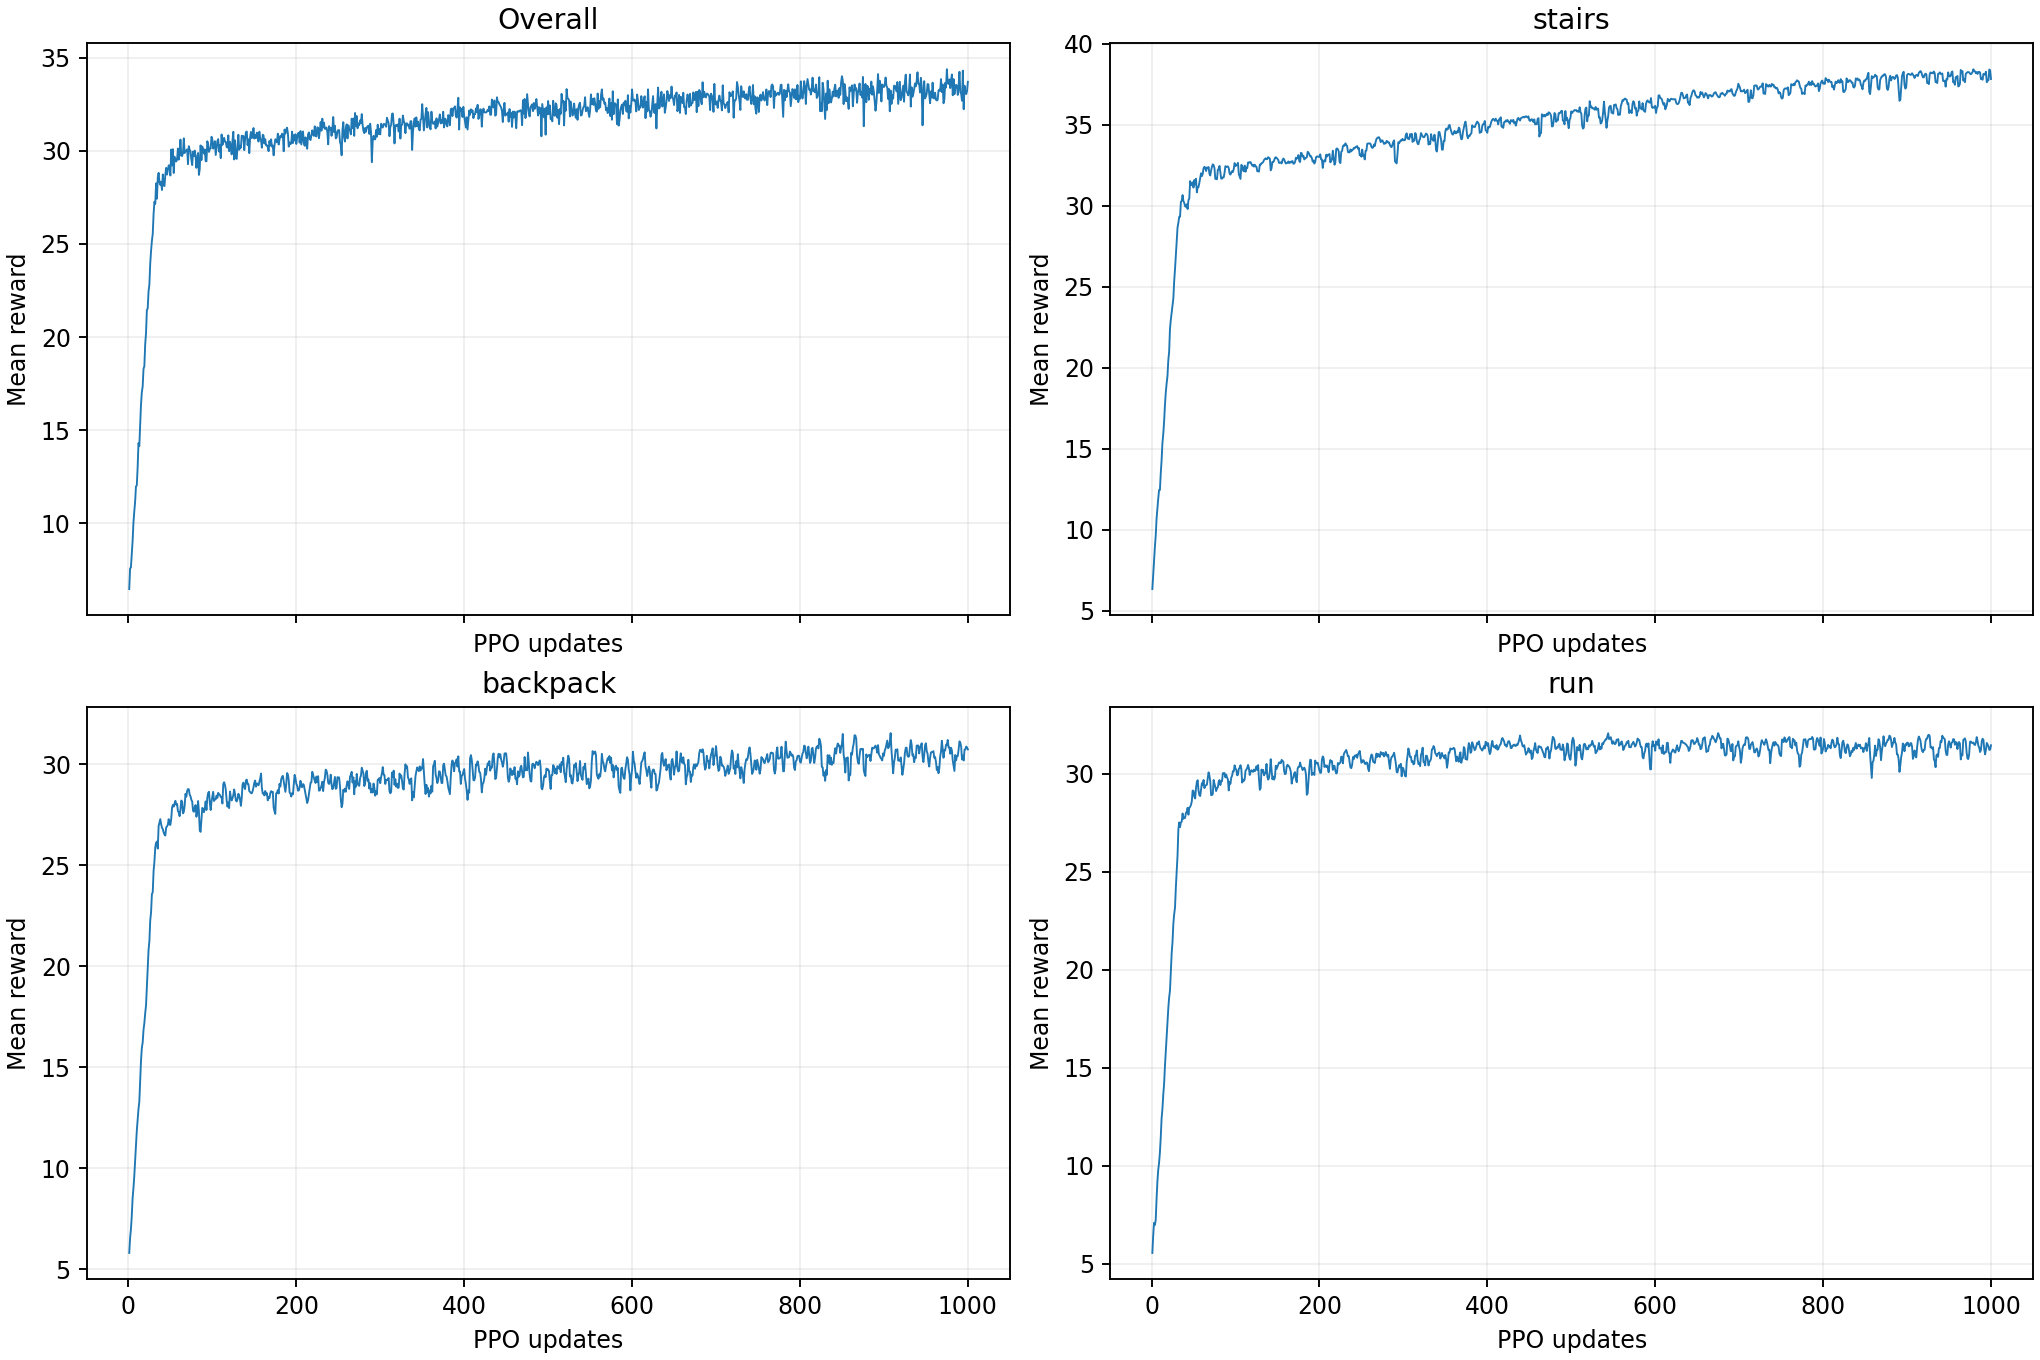

The data file committed next to this chart (first rows):
update, session_id, mean_reward, window_episodes, stairs_mean_reward, stairs_window_episodes, backpack_mean_reward, backpack_window_episodes, run_mean_reward, run_window_episodes
1, 2d66372b05d54e22940afcee4c449c0a, 6.48, 100, 6.326, 100, 5.801, 100, 5.548, 100
2, 2d66372b05d54e22940afcee4c449c0a, 7.579, 100, 7.18, 100, 6.534, 100, 6.436, 100
3, 2d66372b05d54e22940afcee4c449c0a, 7.643, 100, 8.071, 100, 6.972, 100, 7.084, 100
4, 2d66372b05d54e22940afcee4c449c0a, 8.311, 100, 8.914, 100, 7.623, 100, 6.971, 100
5, 2d66372b05d54e22940afcee4c449c0a, 9.052, 100, 9.618, 100, 8.501, 100, 7.221, 100
6, 2d66372b05d54e22940afcee4c449c0a, 10.04, 100, 10.66, 100, 9.001, 100, 8.278, 100
7, 2d66372b05d54e22940afcee4c449c0a, 10.64, 100, 11.33, 100, 9.606, 100, 9.176, 100
8, 2d66372b05d54e22940afcee4c449c0a, 11.16, 100, 11.91, 100, 10.35, 100, 9.781, 100
9, 2d66372b05d54e22940afcee4c449c0a, 11.99, 100, 12.44, 100, 11.04, 100, 10.15, 100
10, 2d66372b05d54e22940afcee4c449c0a, 12.05, 100, 12.44, 100, 11.85, 100, 10.67, 100
11, 2d66372b05d54e22940afcee4c449c0a, 12.99, 100, 13.46, 100, 12.4, 100, 11.45, 100
12, 2d66372b05d54e22940afcee4c449c0a, 14.31, 100, 14.27, 100, 12.92, 100, 12.4, 100
13, 2d66372b05d54e22940afcee4c449c0a, 14.16, 100, 15.34, 100, 13.28, 100, 12.9, 100
14, 2d66372b05d54e22940afcee4c449c0a, 15.28, 100, 15.89, 100, 14.28, 100, 13.62, 100
15, 2d66372b05d54e22940afcee4c449c0a, 16.38, 100, 16.67, 100, 15.3, 100, 14.18, 100
16, 2d66372b05d54e22940afcee4c449c0a, 17.04, 100, 17.69, 100, 15.96, 100, 15.08, 100
17, 2d66372b05d54e22940afcee4c449c0a, 17.35, 100, 18.47, 100, 16.21, 100, 15.85, 100
18, 2d66372b05d54e22940afcee4c449c0a, 18.3, 100, 19.01, 100, 16.84, 100, 16.69, 100
19, 2d66372b05d54e22940afcee4c449c0a, 18.44, 100, 19.47, 100, 17.17, 100, 17.29, 100
20, 2d66372b05d54e22940afcee4c449c0a, 19.61, 100, 20.44, 100, 17.66, 100, 18.03, 100
21, 2d66372b05d54e22940afcee4c449c0a, 20.21, 100, 20.97, 100, 18.06, 100, 18.58, 100
22, 2d66372b05d54e22940afcee4c449c0a, 21.45, 100, 22.39, 100, 18.93, 100, 18.93, 100
23, 2d66372b05d54e22940afcee4c449c0a, 21.54, 100, 22.95, 100, 19.83, 100, 19.9, 100
24, 2d66372b05d54e22940afcee4c449c0a, 22.45, 100, 23.42, 100, 20.79, 100, 20.82, 100
25, 2d66372b05d54e22940afcee4c449c0a, 22.82, 100, 23.83, 100, 21.23, 100, 21.41, 100
26, 2d66372b05d54e22940afcee4c449c0a, 23.94, 100, 24.27, 100, 22.25, 100, 22.33, 100
27, 2d66372b05d54e22940afcee4c449c0a, 24.63, 100, 25.33, 100, 22.67, 100, 22.83, 100
28, 2d66372b05d54e22940afcee4c449c0a, 25.17, 100, 26.08, 100, 23.56, 100, 23.17, 100
29, 2d66372b05d54e22940afcee4c449c0a, 25.54, 100, 26.95, 100, 23.66, 100, 24.2, 100
30, 2d66372b05d54e22940afcee4c449c0a, 26.61, 100, 27.84, 100, 24.71, 100, 25.02, 100
31, 2d66372b05d54e22940afcee4c449c0a, 27.27, 100, 28.64, 100, 25.17, 100, 25.83, 100
32, 2d66372b05d54e22940afcee4c449c0a, 27.15, 100, 28.94, 100, 25.88, 100, 27.17, 100
33, 2d66372b05d54e22940afcee4c449c0a, 28.25, 100, 29.3, 100, 26.11, 100, 27.51, 100
34, 2d66372b05d54e22940afcee4c449c0a, 27.43, 100, 29.31, 100, 26.16, 100, 27.27, 100
35, 2d66372b05d54e22940afcee4c449c0a, 28.57, 100, 30.22, 100, 25.82, 100, 27.52, 100
36, 2d66372b05d54e22940afcee4c449c0a, 28.82, 100, 30.3, 100, 26.93, 100, 27.55, 100
37, 2d66372b05d54e22940afcee4c449c0a, 28.3, 100, 30.65, 100, 27.1, 100, 27.97, 100
38, 2d66372b05d54e22940afcee4c449c0a, 28.17, 100, 30.28, 100, 27.27, 100, 27.69, 100
39, 2d66372b05d54e22940afcee4c449c0a, 28.34, 100, 30.17, 100, 27.02, 100, 27.75, 100
40, 2d66372b05d54e22940afcee4c449c0a, 27.9, 100, 29.96, 100, 26.84, 100, 27.74, 100
41, 2d66372b05d54e22940afcee4c449c0a, 28.73, 100, 29.92, 100, 26.78, 100, 28, 100
42, 2d66372b05d54e22940afcee4c449c0a, 28.15, 100, 30.07, 100, 26.62, 100, 28.06, 100
43, 2d66372b05d54e22940afcee4c449c0a, 28.11, 100, 29.78, 100, 26.5, 100, 28.26, 100
44, 2d66372b05d54e22940afcee4c449c0a, 28.72, 100, 30.34, 100, 26.46, 100, 27.9, 100
45, 2d66372b05d54e22940afcee4c449c0a, 29.08, 100, 30.43, 100, 26.86, 100, 28.25, 100
46, 2d66372b05d54e22940afcee4c449c0a, 28.72, 100, 31.51, 100, 26.91, 100, 28.3, 100
47, 2d66372b05d54e22940afcee4c449c0a, 28.97, 100, 31.28, 100, 27, 100, 28.4, 100
48, 2d66372b05d54e22940afcee4c449c0a, 29.22, 100, 31.26, 100, 27.27, 100, 28.59, 100
49, 2d66372b05d54e22940afcee4c449c0a, 29.21, 100, 31.44, 100, 27.01, 100, 29.13, 100
50, 2d66372b05d54e22940afcee4c449c0a, 28.67, 100, 31.11, 100, 26.99, 100, 29.12, 100
51, 2d66372b05d54e22940afcee4c449c0a, 30.06, 100, 31.58, 100, 27.29, 100, 28.82, 100
52, 2d66372b05d54e22940afcee4c449c0a, 29.21, 100, 31.3, 100, 27.84, 100, 28.73, 100
53, 2d66372b05d54e22940afcee4c449c0a, 30.08, 100, 31.65, 100, 27.98, 100, 29.26, 100
54, 2d66372b05d54e22940afcee4c449c0a, 28.81, 100, 30.81, 100, 27.89, 100, 29.57, 100
55, 2d66372b05d54e22940afcee4c449c0a, 29.68, 100, 31.11, 100, 28.05, 100, 29.66, 100
56, 2d66372b05d54e22940afcee4c449c0a, 29.56, 100, 31.14, 100, 28.18, 100, 29.14, 100
57, 2d66372b05d54e22940afcee4c449c0a, 29.43, 100, 31.41, 100, 27.98, 100, 28.9, 100
58, 2d66372b05d54e22940afcee4c449c0a, 29.53, 100, 31.72, 100, 28.03, 100, 28.86, 100
59, 2d66372b05d54e22940afcee4c449c0a, 30.12, 100, 32, 100, 27.67, 100, 29.18, 100
60, 2d66372b05d54e22940afcee4c449c0a, 29.52, 100, 31.82, 100, 27.6, 100, 29.52, 100
... 940 more rows
